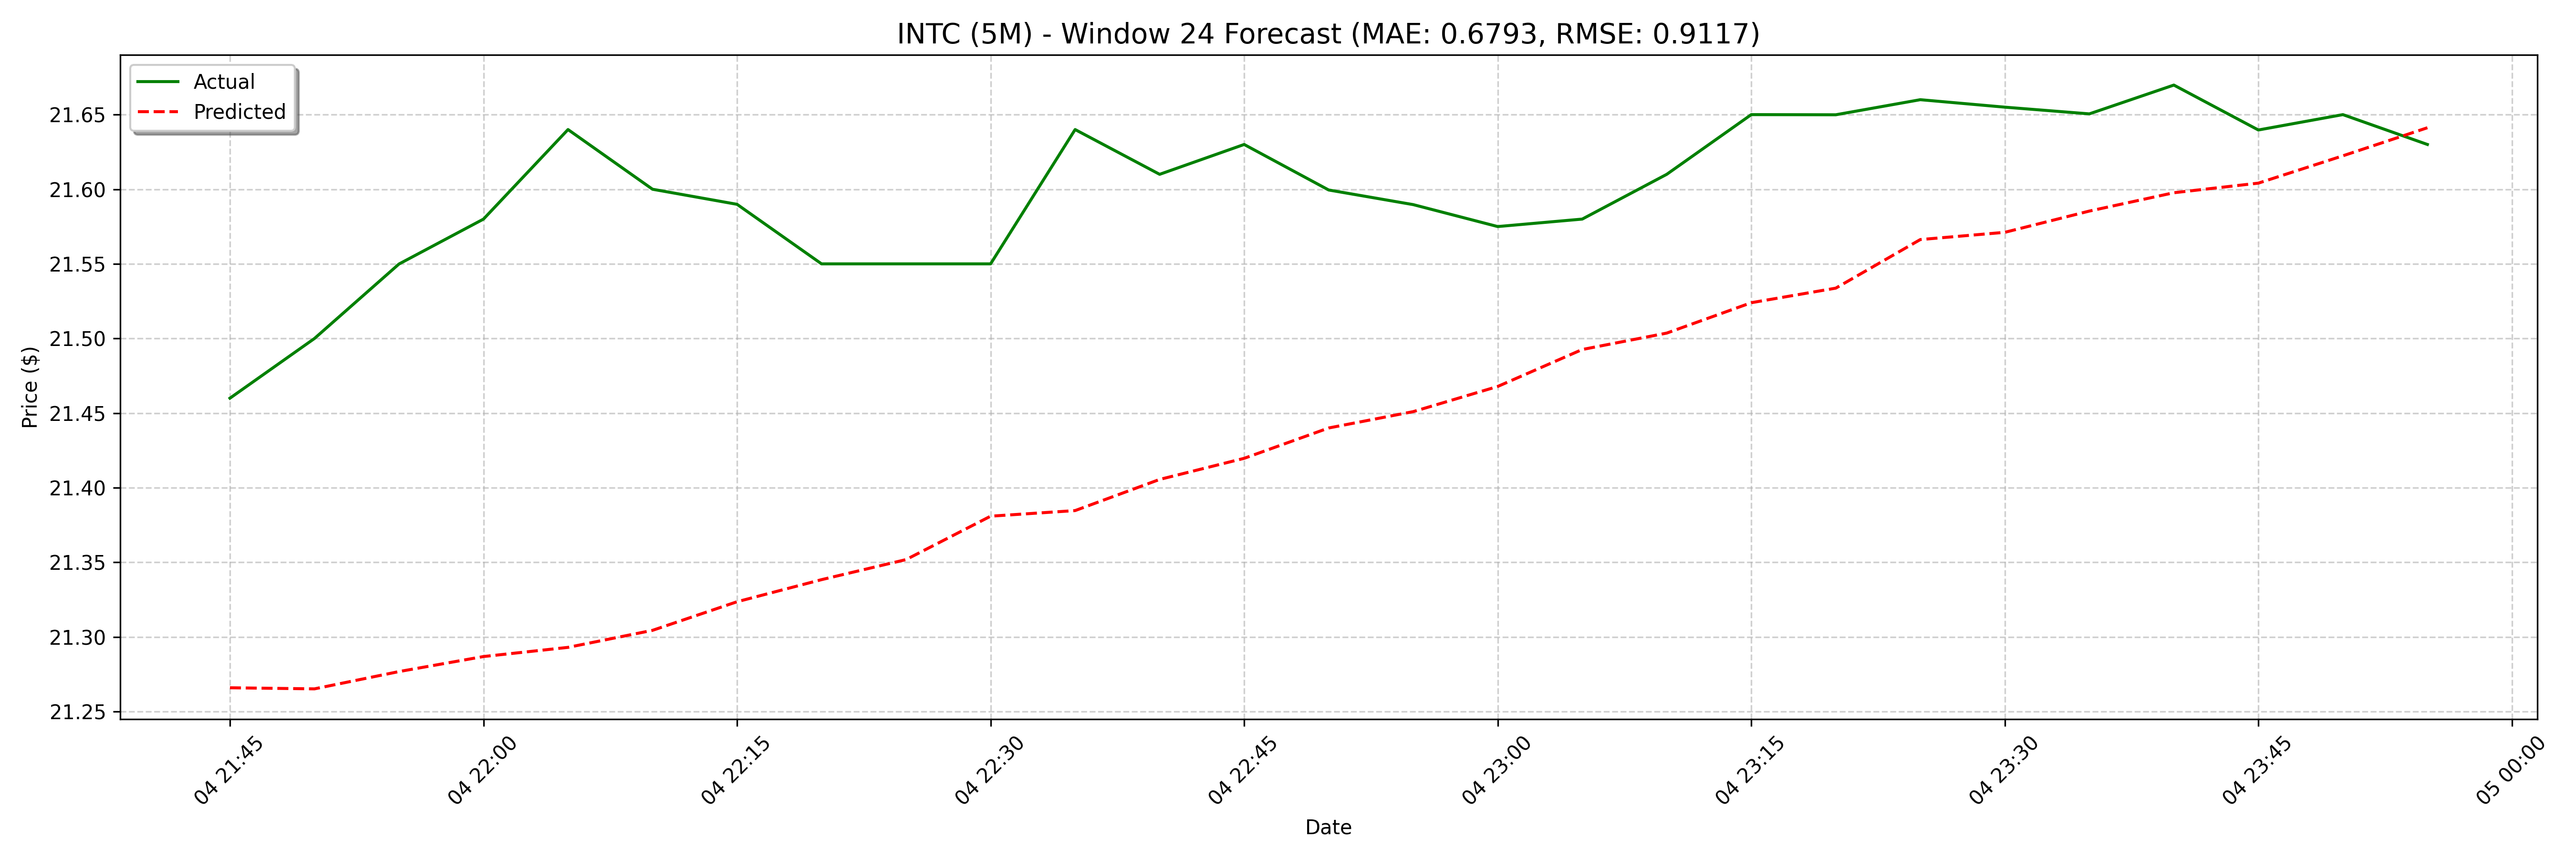

Values plotted in this chart, from the file beside it:
date, actual, forecast
2025-03-04 21:45:00, 21.46, 21.27
2025-03-04 21:50:00, 21.5, 21.27
2025-03-04 21:55:00, 21.55, 21.28
2025-03-04 22:00:00, 21.58, 21.29
2025-03-04 22:05:00, 21.64, 21.29
2025-03-04 22:10:00, 21.6, 21.3
2025-03-04 22:15:00, 21.59, 21.32
2025-03-04 22:20:00, 21.55, 21.34
2025-03-04 22:25:00, 21.55, 21.35
2025-03-04 22:30:00, 21.55, 21.38
2025-03-04 22:35:00, 21.64, 21.38
2025-03-04 22:40:00, 21.61, 21.41
2025-03-04 22:45:00, 21.63, 21.42
2025-03-04 22:50:00, 21.6, 21.44
2025-03-04 22:55:00, 21.59, 21.45
2025-03-04 23:00:00, 21.57, 21.47
2025-03-04 23:05:00, 21.58, 21.49
2025-03-04 23:10:00, 21.61, 21.5
2025-03-04 23:15:00, 21.65, 21.52
2025-03-04 23:20:00, 21.65, 21.53
2025-03-04 23:25:00, 21.66, 21.57
2025-03-04 23:30:00, 21.66, 21.57
2025-03-04 23:35:00, 21.65, 21.59
2025-03-04 23:40:00, 21.67, 21.6
2025-03-04 23:45:00, 21.64, 21.6
2025-03-04 23:50:00, 21.65, 21.62
2025-03-04 23:55:00, 21.63, 21.64
2025-03-05 09:00:00, 21.6, 21.66
2025-03-05 09:05:00, 21.6, 21.67
2025-03-05 09:10:00, 21.6, 21.67
2025-03-05 09:15:00, 21.6, 21.69
2025-03-05 09:20:00, 21.58, 21.7
2025-03-05 09:25:00, 21.61, 21.69
2025-03-05 09:30:00, 21.6, 21.72
2025-03-05 09:35:00, 21.59, 21.73
2025-03-05 09:40:00, 21.59, 21.73
2025-03-05 09:45:00, 21.57, 21.72
2025-03-05 09:50:00, 21.57, 21.73
2025-03-05 09:55:00, 21.56, 21.73
2025-03-05 10:00:00, 21.52, 21.74
2025-03-05 10:05:00, 21.53, 21.75
2025-03-05 10:10:00, 21.52, 21.76
2025-03-05 10:15:00, 21.57, 21.77
2025-03-05 10:20:00, 21.57, 21.78
2025-03-05 10:25:00, 21.58, 21.8
2025-03-05 10:30:00, 21.58, 21.8
2025-03-05 10:35:00, 21.58, 21.8
2025-03-05 10:40:00, 21.59, 21.8
2025-03-05 10:45:00, 21.58, 21.79
2025-03-05 10:50:00, 21.57, 21.81
2025-03-05 10:55:00, 21.57, 21.82
2025-03-05 11:00:00, 21.56, 21.82
2025-03-05 11:05:00, 21.57, 21.83
2025-03-05 11:10:00, 21.57, 21.83
2025-03-05 11:15:00, 21.55, 21.84
2025-03-05 11:20:00, 21.55, 21.84
2025-03-05 11:25:00, 21.55, 21.84
2025-03-05 11:35:00, 21.53, 21.85
2025-03-05 11:40:00, 21.53, 21.87
2025-03-05 11:45:00, 21.53, 21.88
... 68 more rows
